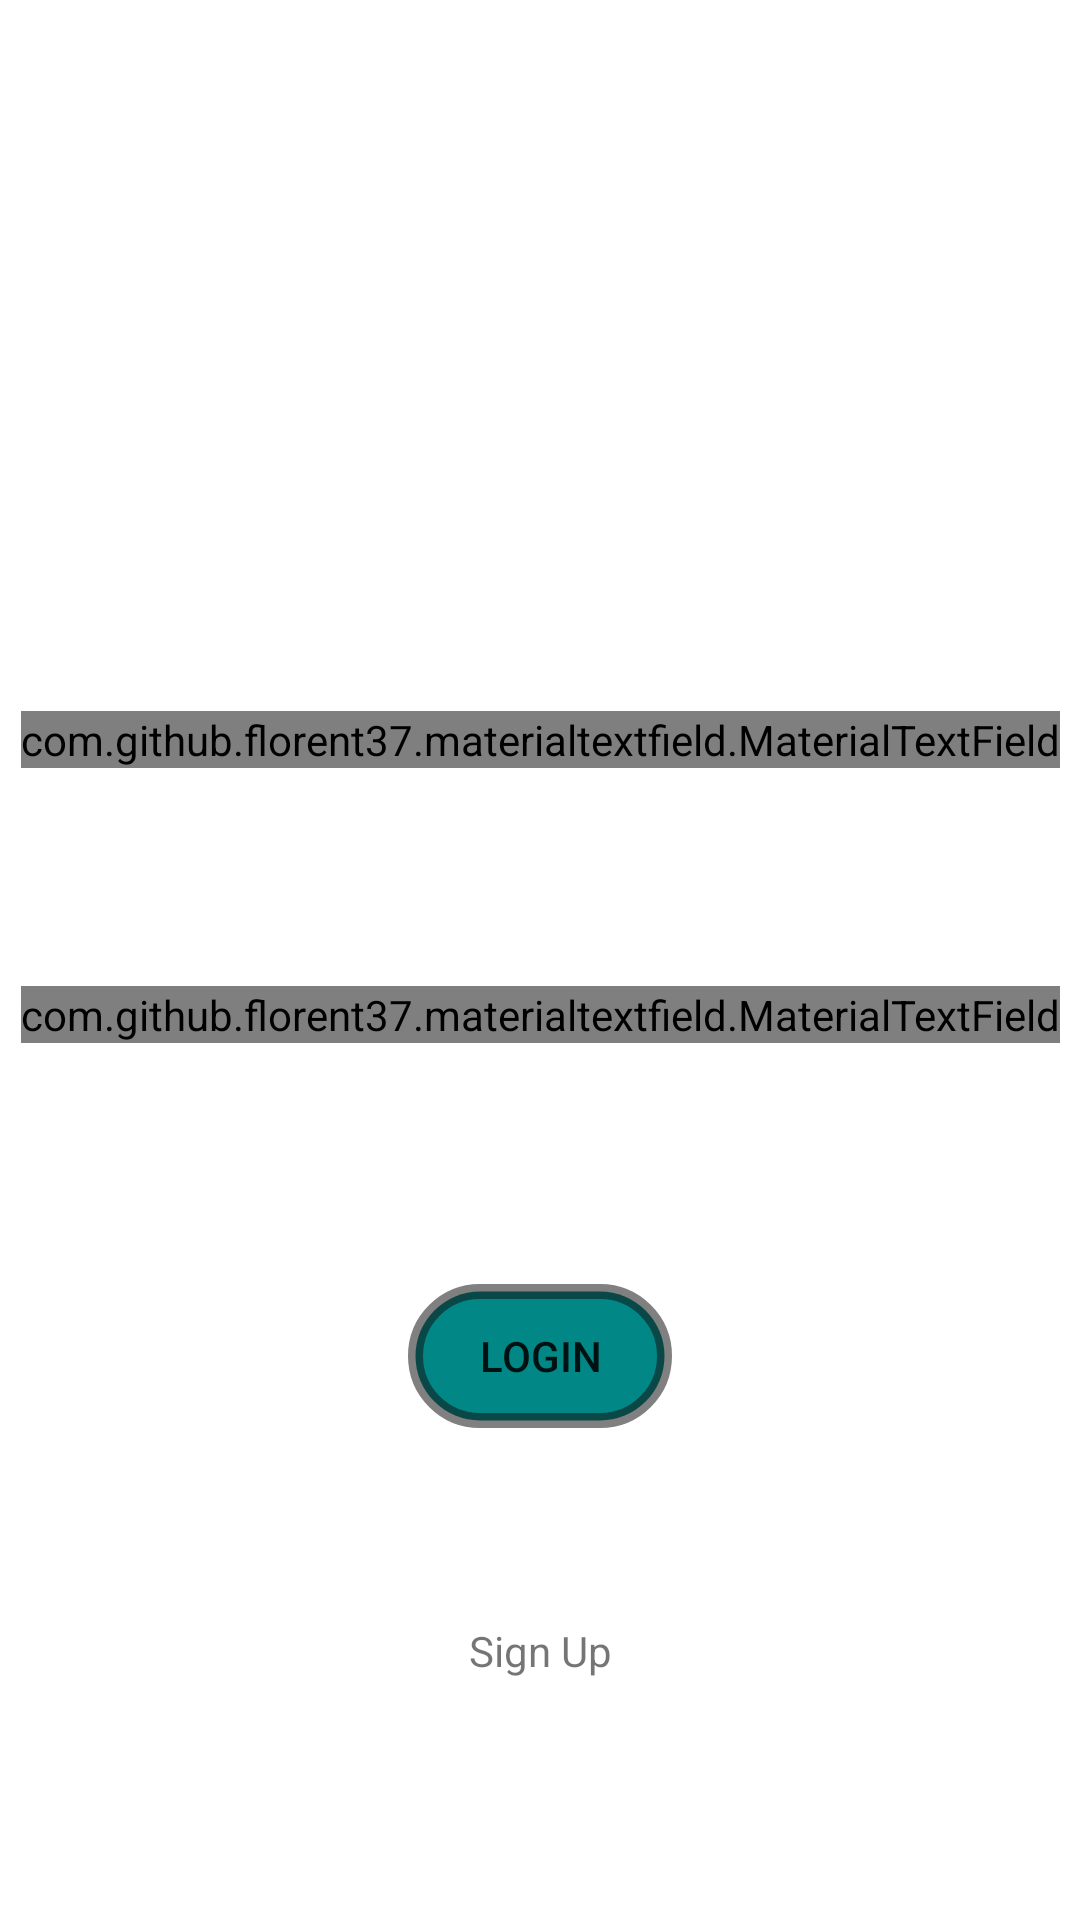

Reconstruct the res/layout file that produces this screen, plus the resources it refers to.
<!-- AndroidManifest.xml: application theme Theme.ShoeStore -->
<!-- res/layout/login_fragment.xml -->
<?xml version="1.0" encoding="utf-8"?>
<layout xmlns:android="http://schemas.android.com/apk/res/android"
    xmlns:app="http://schemas.android.com/apk/res-auto"
    xmlns:tools="http://schemas.android.com/tools">

    <data>

        <variable
            name="user"
            type="com.chgonzalez.shoestore.utils.User" />
    </data>

    
    <androidx.constraintlayout.widget.ConstraintLayout style="@style/constraints">

        <ImageView
            android:id="@+id/app_icon"
            android:layout_width="100dp"
            android:layout_height="100dp"
            android:layout_marginBottom="@dimen/separation_margin"
            android:contentDescription="@string/content_description"
            android:src="@drawable/zapatos_icon"
            app:layout_constraintBottom_toTopOf="@id/emailContainer"
            app:layout_constraintEnd_toEndOf="parent"
            app:layout_constraintStart_toStartOf="parent"
            app:layout_constraintTop_toTopOf="parent"
            app:layout_constraintVertical_chainStyle="spread" />

        
        <com.github.florent37.materialtextfield.MaterialTextField
            android:id="@+id/emailContainer"
            android:layout_width="wrap_content"
            android:layout_height="wrap_content"
            android:layout_marginBottom="@dimen/separation_margin"
            app:layout_constraintBottom_toTopOf="@id/passwordContainer"
            app:layout_constraintEnd_toEndOf="parent"
            app:layout_constraintStart_toStartOf="parent"
            app:layout_constraintTop_toBottomOf="@id/app_icon"
            app:mtf_backgroundColor="#6D9F9A"
            app:mtf_cardCollapsedHeight="6dp"
            app:mtf_image="@drawable/email"
            app:mtf_labelColor="@color/black"
            app:mtf_openKeyboardOnFocus="true">

            <EditText
                android:id="@+id/emailAddressText"
                style="@style/editText"
                android:autofillHints="@string/emailHint"
                android:hint="@string/emailHint"
                android:inputType="textEmailAddress"
                tools:ignore="LabelFor" />

        </com.github.florent37.materialtextfield.MaterialTextField>

        <com.github.florent37.materialtextfield.MaterialTextField
            android:id="@+id/passwordContainer"
            android:layout_width="wrap_content"
            android:layout_height="wrap_content"
            android:layout_marginBottom="@dimen/separation_margin"
            app:layout_constraintBottom_toTopOf="@id/loginButton"
            app:layout_constraintEnd_toEndOf="parent"
            app:layout_constraintStart_toStartOf="parent"
            app:layout_constraintTop_toBottomOf="@id/emailContainer"
            app:mtf_backgroundColor="#6D9F9A"
            app:mtf_cardCollapsedHeight="6dp"
            app:mtf_image="@drawable/password"
            app:mtf_labelColor="@color/black"
            app:mtf_openKeyboardOnFocus="true">

            <EditText
                android:id="@+id/passwordText"
                style="@style/editText"
                android:autofillHints="@string/passwordHint"
                android:hint="@string/passwordHint"
                android:inputType="textPassword"
                tools:ignore="LabelFor" />

        </com.github.florent37.materialtextfield.MaterialTextField>

        <Button
            android:id="@+id/loginButton"
            android:layout_width="wrap_content"
            android:layout_height="wrap_content"
            android:layout_marginTop="@dimen/separation_margin"
            android:background="@drawable/login_button"
            android:text="@string/loginButton"
            android:textSize="@dimen/buttonText"
            app:layout_constraintBottom_toTopOf="@id/registerText"
            app:layout_constraintEnd_toEndOf="parent"
            app:layout_constraintStart_toStartOf="parent"
            app:layout_constraintTop_toBottomOf="@id/passwordContainer" />

        <TextView
            android:id="@+id/registerText"
            android:layout_width="wrap_content"
            android:layout_height="wrap_content"
            android:layout_marginBottom="@dimen/margin_bottom"
            android:text="@string/registerButton"
            android:textSize="@dimen/listText"
            app:layout_constraintBottom_toBottomOf="parent"
            app:layout_constraintEnd_toEndOf="parent"
            app:layout_constraintStart_toStartOf="parent"
            app:layout_constraintTop_toBottomOf="@id/loginButton" />

    </androidx.constraintlayout.widget.ConstraintLayout>

</layout>
<!-- resources referenced by this layout -->
<resources>
  <dimen name="buttonText">14sp</dimen>
  <dimen name="margin_bottom">16dp</dimen>
  <dimen name="separation_margin">8dp</dimen>
  <!-- drawable login_button (drawable) -->
  <?xml version="1.0" encoding="utf-8"?>
  <shape xmlns:android="http://schemas.android.com/apk/res/android">
  
      <solid android:color="@color/teal_700" />
      <corners android:radius="50dp" />
      <stroke
          android:width="5dp"
          android:color="#88131212" />
  
  </shape>
  <!-- drawable password: png bitmap (drawable-v24, 15416 bytes) -->
  <string name="content_description">App Icon</string>
  <string name="emailHint">Email</string>
  <string name="loginButton">Login</string>
  <string name="passwordHint">Password</string>
  <string name="registerButton">Sign Up</string>
  <style name="constraints">
          <item name="android:layout_width">match_parent</item>
          <item name="android:layout_height">match_parent</item>
          <item name="android:layout_marginTop">@dimen/margin_top</item>
          <item name="android:layout_marginEnd">@dimen/margin_end</item>
          <item name="android:layout_marginBottom">@dimen/margin_bottom</item>
          <item name="android:layout_marginStart">@dimen/margin_start</item>
      </style>
  <style name="editText">
          <item name="android:layout_width">wrap_content</item>
          <item name="android:layout_height">wrap_content</item>
          <item name="android:ems">12</item>
          <item name="android:textColor">@color/white</item>
      </style>
  <style name="Theme.ShoeStore" parent="Theme.MaterialComponents.DayNight.DarkActionBar">
          
          <item name="colorPrimary">#6D9F9A</item>
          <item name="colorPrimaryVariant">@color/black</item>
          <item name="colorOnPrimary">#222121</item>
          
          <item name="colorSecondary">#6D9F9A</item>
          <item name="colorSecondaryVariant">@color/black</item>
          <item name="colorOnSecondary">@color/black</item>
          
          <item name="android:statusBarColor" tools:targetApi="l">?attr/colorPrimaryVariant</item>
          
      </style>
  <dimen name="margin_top">16dp</dimen>
  <dimen name="margin_end">16dp</dimen>
  <dimen name="margin_start">16dp</dimen>
  <!-- not gathered from this repository: default colours our renderer supplied (Android Studio template values) -->
  <color name="teal_700">#FF018786</color>
  <color name="black">#FF000000</color>
  <color name="white">#FFFFFFFF</color>
</resources>
